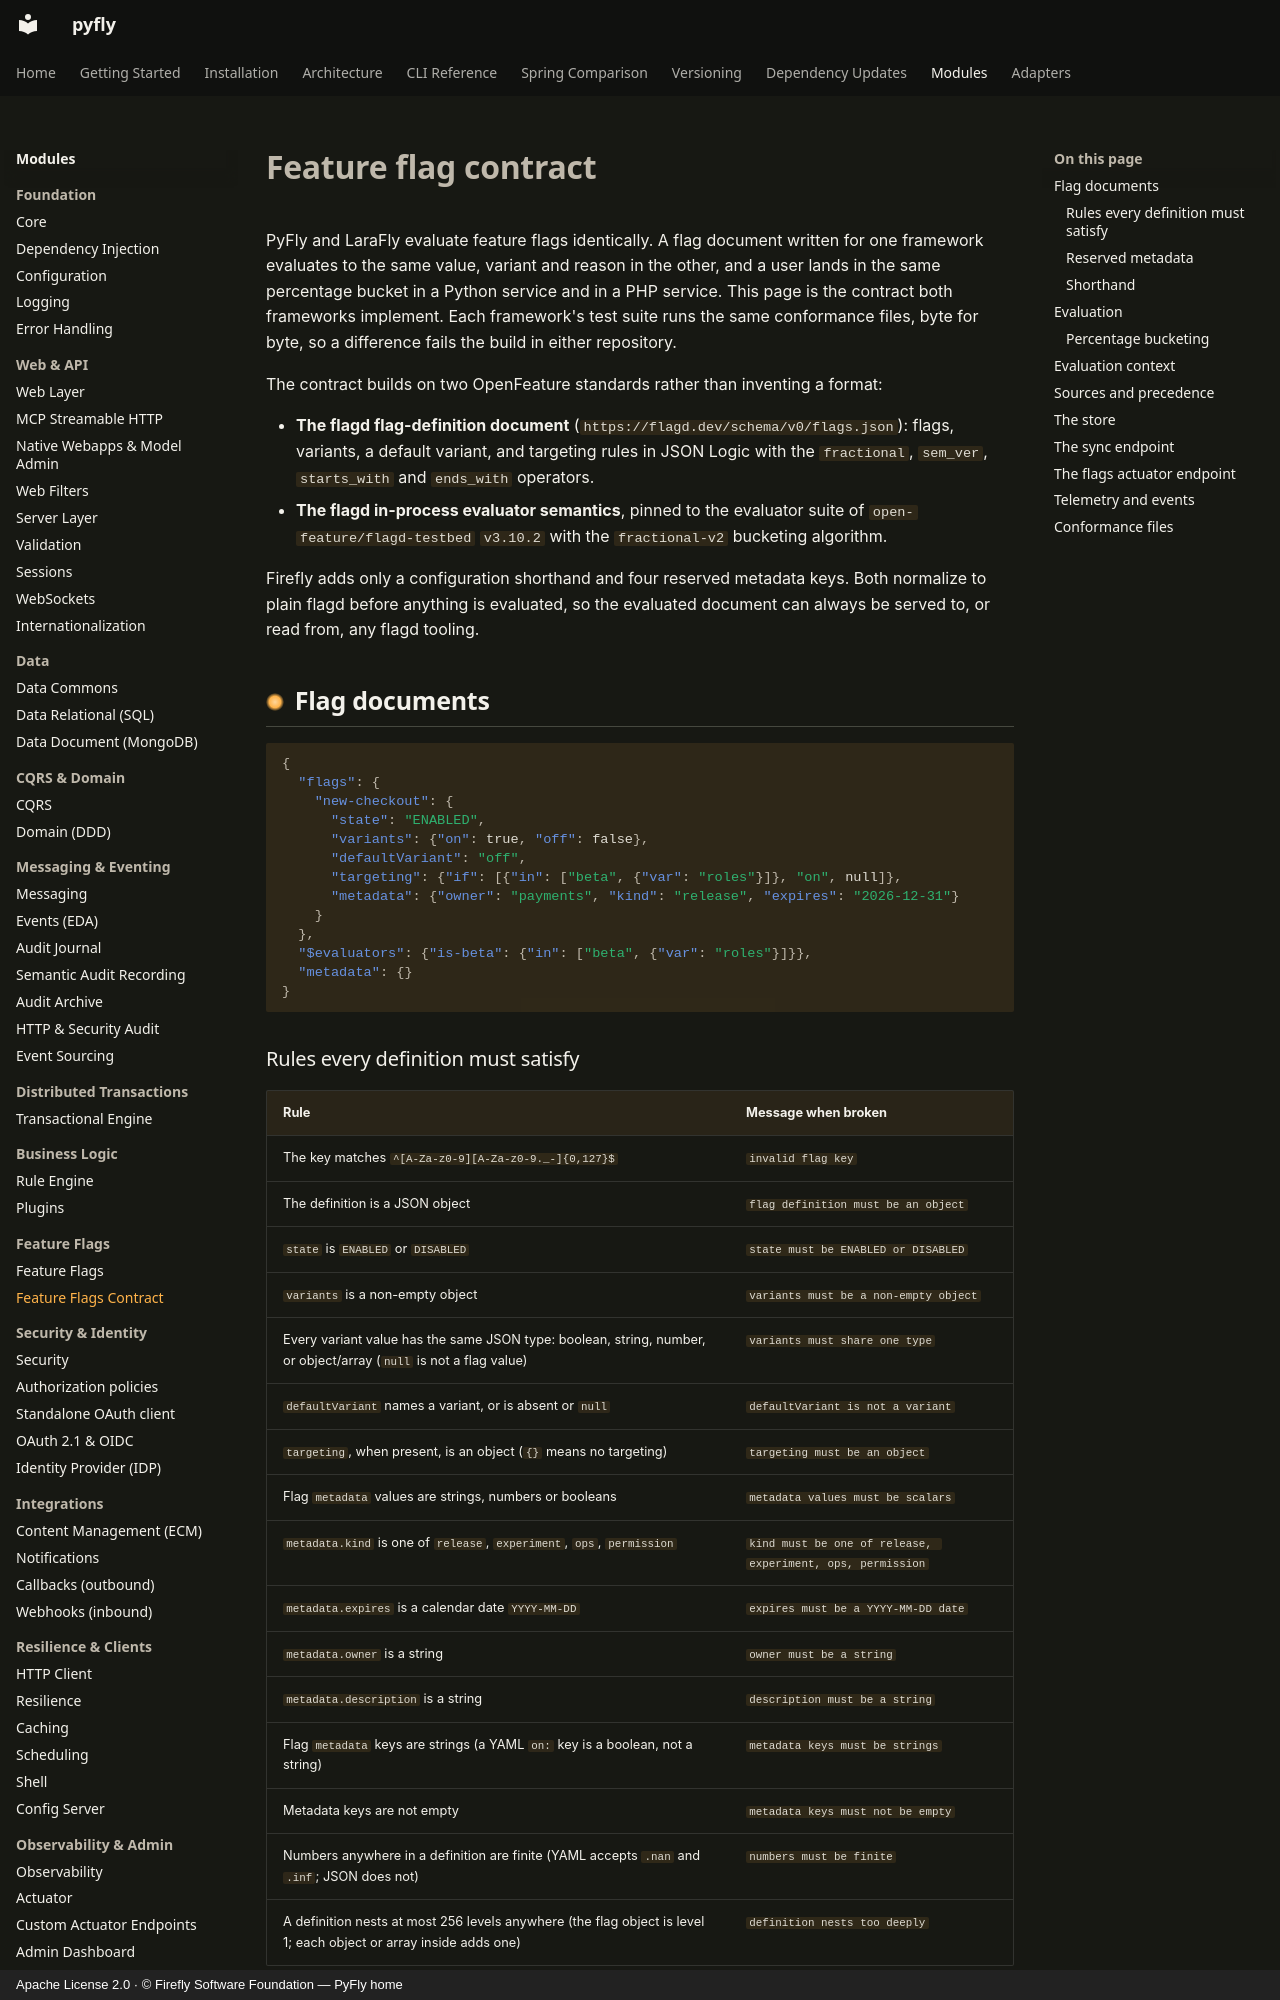

repository: fireflyframework/fireflyframework-pyfly · page: modules/feature-flags-contract/index.html · generator: mkdocs · copyright: Apache License 2.0 · © Firefly Software Foundation — PyFly home

# Feature flag contract

PyFly and LaraFly evaluate feature flags identically. A flag document written for one framework evaluates to the
same value, variant and reason in the other, and a user lands in the same percentage bucket in a Python service and
in a PHP service. This page is the contract both frameworks implement. Each framework's test suite runs the same
conformance files, byte for byte, so a difference fails the build in either repository.

The contract builds on two OpenFeature standards rather than inventing a format:

- **The flagd flag-definition document** (`https://flagd.dev/schema/v0/flags.json`): flags, variants, a default
  variant, and targeting rules in JSON Logic with the `fractional`, `sem_ver`, `starts_with` and `ends_with`
  operators.
- **The flagd in-process evaluator semantics**, pinned to the evaluator suite of `open-feature/flagd-testbed`
  `v3.10.2` with the `fractional-v2` bucketing algorithm.

Firefly adds only a configuration shorthand and four reserved metadata keys. Both normalize to plain flagd before
anything is evaluated, so the evaluated document can always be served to, or read from, any flagd tooling.

## Flag documents

<!-- illustrative: a flag document an application writes; it is data, not code in this repository -->
```json
{
  "flags": {
    "new-checkout": {
      "state": "ENABLED",
      "variants": {"on": true, "off": false},
      "defaultVariant": "off",
      "targeting": {"if": [{"in": ["beta", {"var": "roles"}]}, "on", null]},
      "metadata": {"owner": "payments", "kind": "release", "expires": "2026-12-31"}
    }
  },
  "$evaluators": {"is-beta": {"in": ["beta", {"var": "roles"}]}},
  "metadata": {}
}
```
